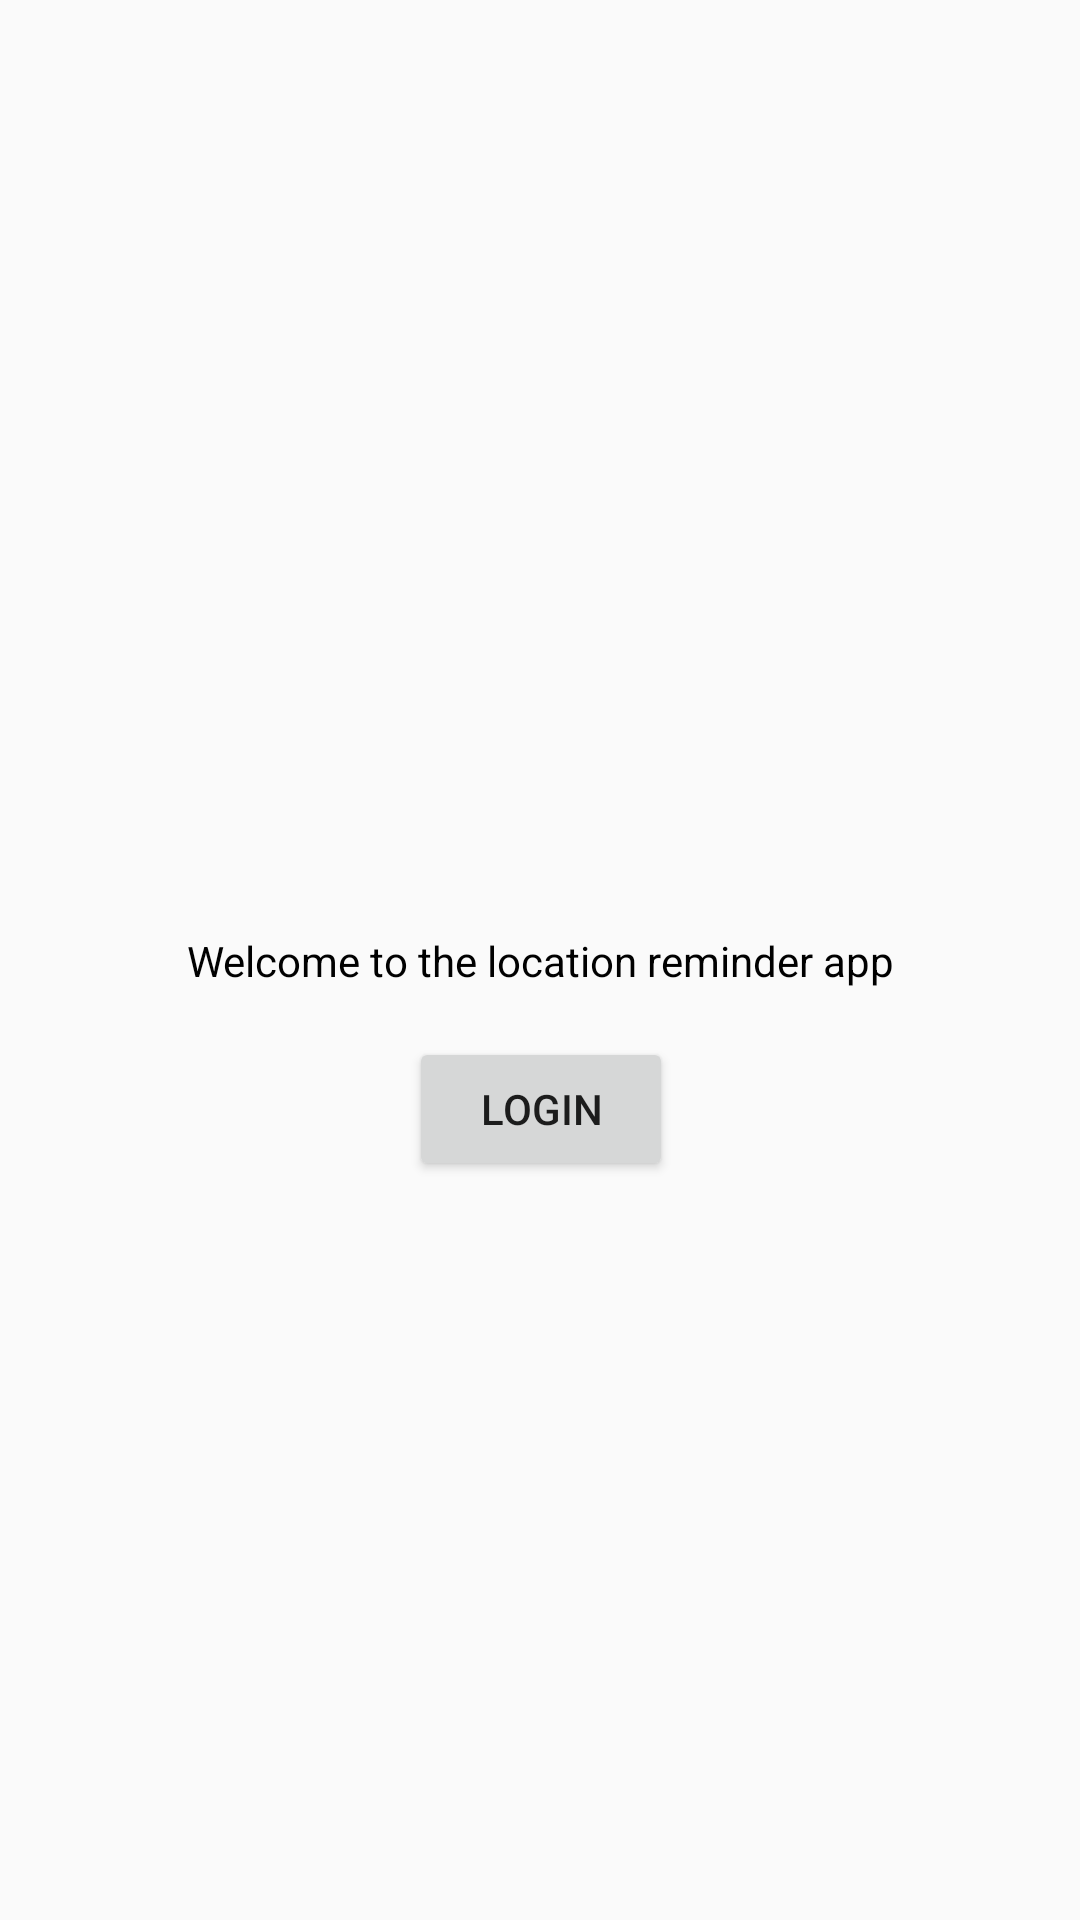

Android layout source for this screen:
<!-- AndroidManifest.xml: application theme AppTheme -->
<!-- res/layout/activity_authentication.xml -->
<?xml version="1.0" encoding="utf-8"?>
<androidx.constraintlayout.widget.ConstraintLayout xmlns:android="http://schemas.android.com/apk/res/android"
    xmlns:app="http://schemas.android.com/apk/res-auto"
    xmlns:tools="http://schemas.android.com/tools"
    android:layout_width="match_parent"
    android:layout_height="match_parent"
    tools:context=".authentication.AuthenticationActivity">

    <TextView
        android:id="@+id/textView"
        android:layout_width="wrap_content"
        android:layout_height="wrap_content"
        android:text="@string/welcome_to_the_location_reminder_app"
        android:textColor="@color/black"
        android:textSize="@dimen/text_size_large"
        app:layout_constraintBottom_toBottomOf="parent"
        app:layout_constraintEnd_toEndOf="parent"
        app:layout_constraintStart_toStartOf="parent"
        app:layout_constraintTop_toTopOf="parent" />

    <Button
        android:id="@+id/login_btn"
        android:layout_width="wrap_content"
        android:layout_height="wrap_content"
        android:layout_marginTop="16dp"
        android:text="@string/login"
        app:layout_constraintEnd_toEndOf="@+id/textView"
        app:layout_constraintStart_toStartOf="@+id/textView"
        app:layout_constraintTop_toBottomOf="@+id/textView" />


</androidx.constraintlayout.widget.ConstraintLayout>
<!-- resources referenced by this layout -->
<resources>
  <color name="black">#000000</color>
  <string name="login">Login</string>
  <string name="welcome_to_the_location_reminder_app">Welcome to the location reminder app</string>
  <style name="AppTheme" parent="Theme.AppCompat.Light.DarkActionBar">
          
          <item name="colorPrimary">@color/colorPrimary</item>
          <item name="colorPrimaryDark">@color/colorPrimaryDark</item>
          <item name="colorAccent">@color/colorAccent</item>
      </style>
  <color name="colorPrimary">#008577</color>
  <color name="colorPrimaryDark">#00574B</color>
  <color name="colorAccent">#D81B60</color>
</resources>
